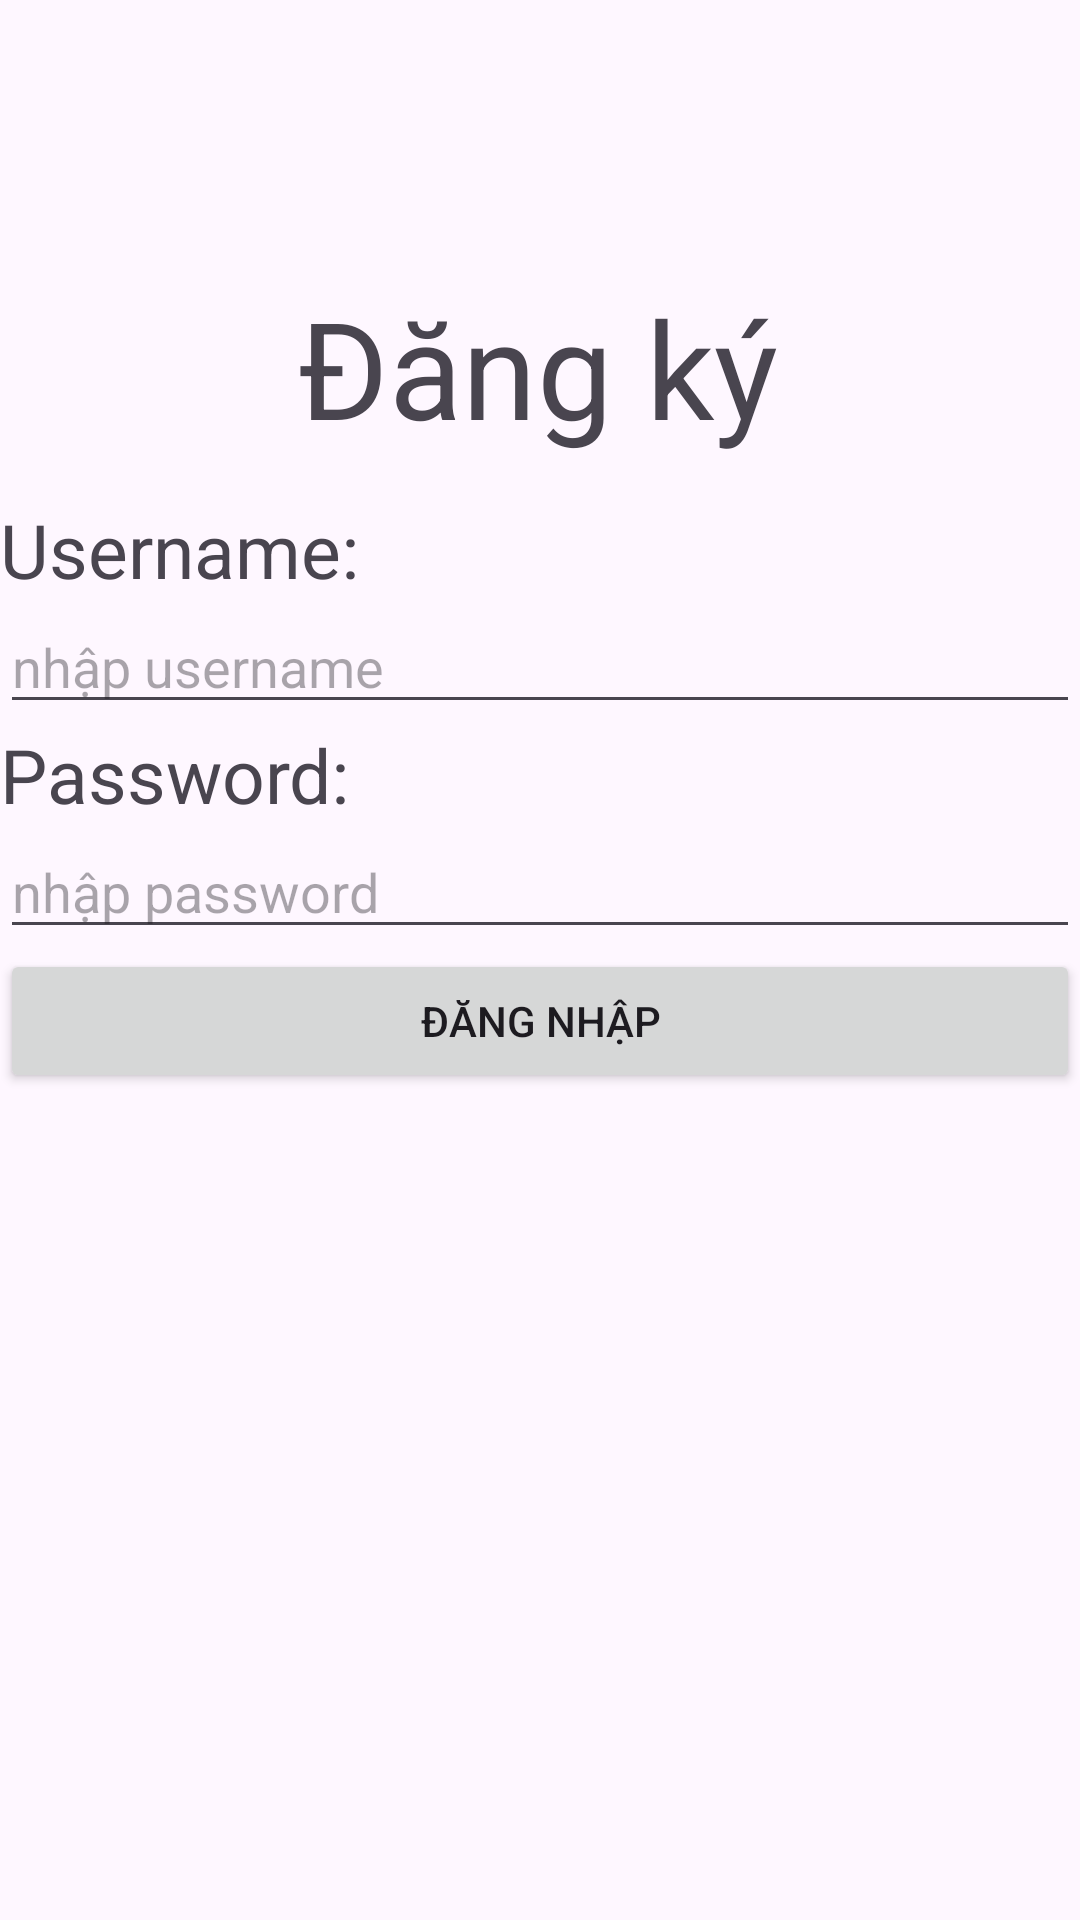

Layout XML and referenced resources for this Android screen:
<!-- AndroidManifest.xml: application theme Theme.Lab1_ph45181 -->
<!-- res/layout/activity_main2.xml -->
<?xml version="1.0" encoding="utf-8"?>
<androidx.constraintlayout.widget.ConstraintLayout xmlns:android="http://schemas.android.com/apk/res/android"
    xmlns:app="http://schemas.android.com/apk/res-auto"
    xmlns:tools="http://schemas.android.com/tools"
    android:id="@+id/main"
    android:layout_width="match_parent"
    android:layout_height="match_parent"
    tools:context=".Dangky">

    <TextView
        android:id="@+id/textView"
        android:layout_width="wrap_content"
        android:layout_height="wrap_content"
        android:text="Đăng ký"
        android:textSize="45dp"
        app:layout_constraintBottom_toBottomOf="parent"
        app:layout_constraintEnd_toEndOf="parent"
        app:layout_constraintHorizontal_bias="0.497"
        app:layout_constraintStart_toStartOf="parent"
        app:layout_constraintTop_toTopOf="parent"
        app:layout_constraintVertical_bias="0.159" />

    <LinearLayout
        android:id="@+id/linearLayout2"
        android:layout_width="match_parent"
        android:layout_height="wrap_content"
        android:orientation="vertical"
        app:layout_constraintBottom_toBottomOf="parent"
        app:layout_constraintEnd_toEndOf="parent"
        app:layout_constraintHorizontal_bias="0.0"
        app:layout_constraintStart_toStartOf="parent"
        app:layout_constraintTop_toTopOf="parent"
        app:layout_constraintVertical_bias="0.376">

        <TextView
            android:id="@+id/textView5"
            android:layout_width="wrap_content"
            android:layout_height="wrap_content"
            android:text="Username:"
            android:textSize="25dp"
            tools:layout_editor_absoluteX="80dp"
            tools:layout_editor_absoluteY="163dp" />

        <EditText
            android:id="@+id/editTextText3"
            android:layout_width="match_parent"
            android:layout_height="wrap_content"
            android:ems="10"
            android:hint="nhập username"
            android:inputType="text"
            tools:layout_editor_absoluteY="224dp" />

        <TextView
            android:id="@+id/textView6"
            android:layout_width="wrap_content"
            android:layout_height="wrap_content"
            android:text="Password:"
            android:textSize="25dp"
            tools:layout_editor_absoluteX="65dp"
            tools:layout_editor_absoluteY="299dp" />

        <EditText
            android:id="@+id/editTextText4"
            android:layout_width="match_parent"
            android:layout_height="wrap_content"
            android:ems="10"
            android:hint="nhập password"
            android:inputType="text"
            tools:layout_editor_absoluteX="26dp"
            tools:layout_editor_absoluteY="347dp" />

        <Button
            android:id="@+id/button2"
            android:layout_width="match_parent"
            android:layout_height="wrap_content"
            android:text="Đăng nhập"
            tools:layout_editor_absoluteX="127dp"
            tools:layout_editor_absoluteY="464dp" />
    </LinearLayout>

    <ImageView
        android:id="@+id/imageView2"
        android:layout_width="wrap_content"
        android:layout_height="wrap_content"
        android:layout_marginStart="10dp"
        app:layout_constraintBottom_toBottomOf="parent"
        app:layout_constraintEnd_toEndOf="parent"
        app:layout_constraintHorizontal_bias="0.0"
        app:layout_constraintStart_toStartOf="parent"
        app:layout_constraintTop_toTopOf="parent"
        app:layout_constraintVertical_bias="0.02"
        app:srcCompat="@drawable/back" />
</androidx.constraintlayout.widget.ConstraintLayout>
<!-- resources referenced by this layout -->
<resources>
  <style name="Theme.Lab1_ph45181" parent="Base.Theme.Lab1_ph45181" />
  <style name="Base.Theme.Lab1_ph45181" parent="Theme.Material3.DayNight.NoActionBar">
          
          
      </style>
</resources>
